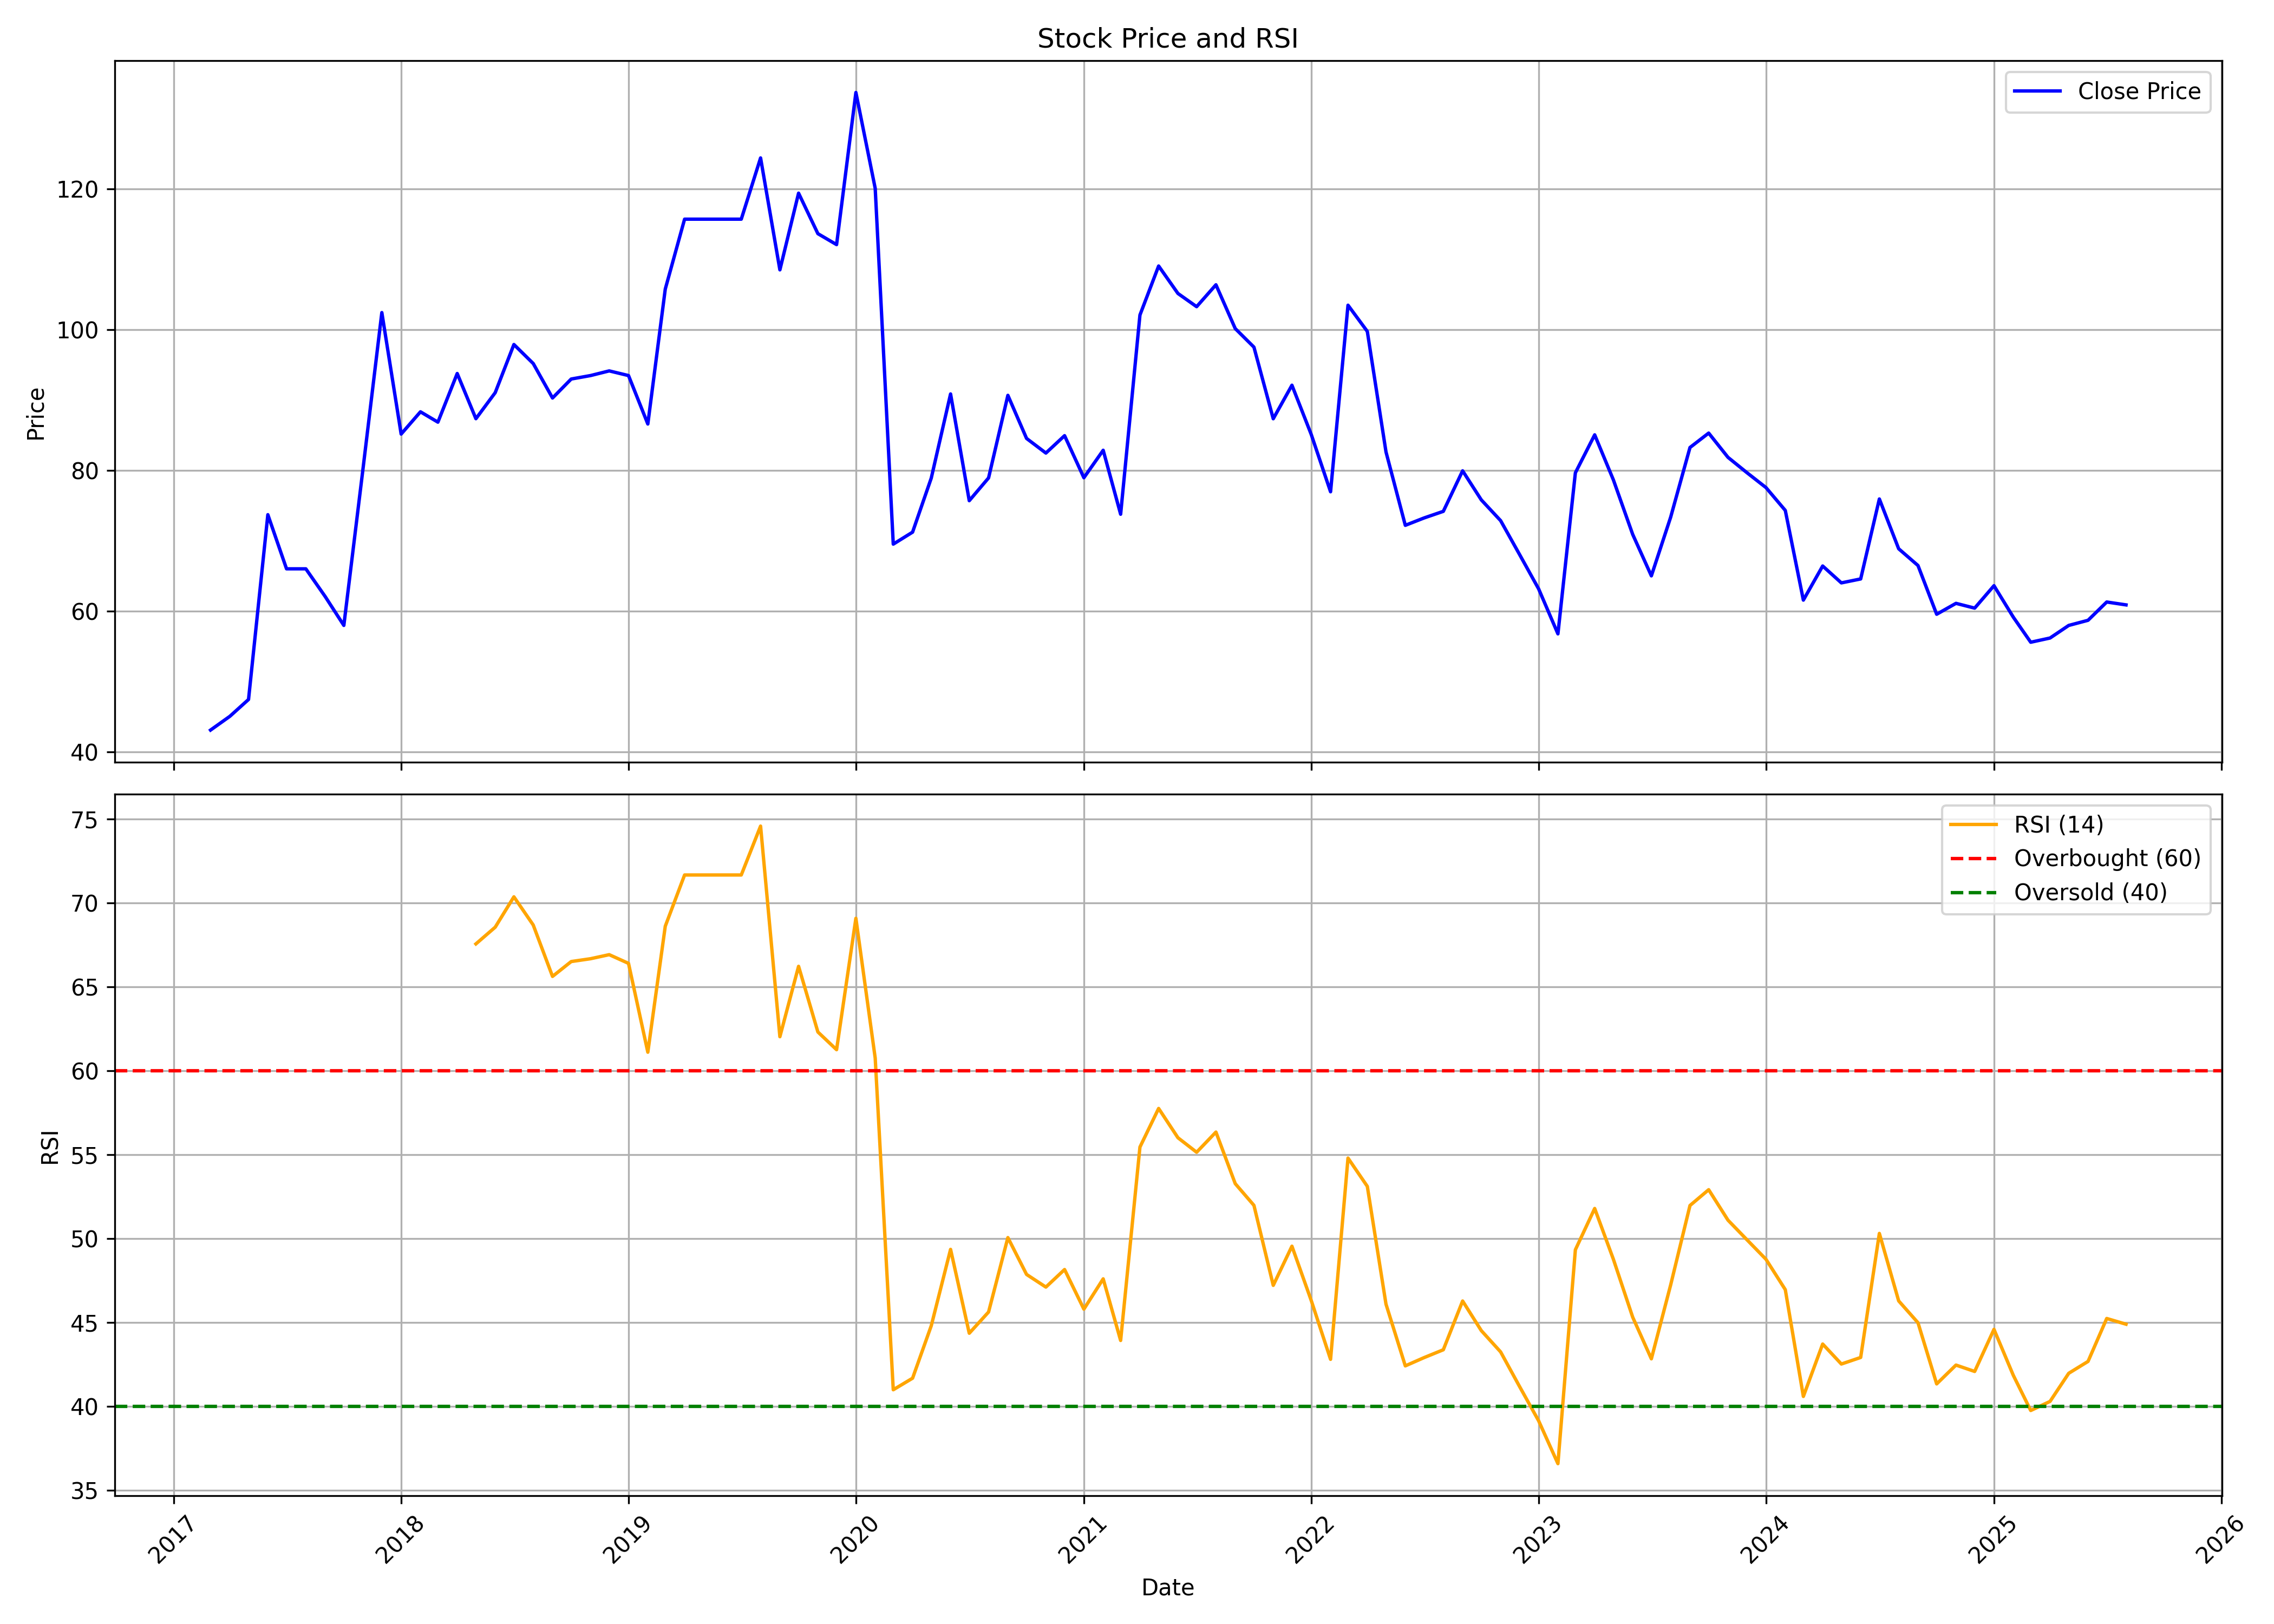

Source data for this figure (header and first rows):
, date, symbol, open, high, low, close, volume, rsi
0, 2017-03-01, MAHESHWARI, 38.96, 44.81, 38.96, 43.07, 1888000, 
1, 2017-04-01, MAHESHWARI, 43.02, 46.39, 43.02, 45.03, 332000, 
2, 2017-05-01, MAHESHWARI, 45.03, 47.81, 42.29, 47.42, 392000, 
3, 2017-06-01, MAHESHWARI, 47.18, 99.9, 47.18, 73.7, 2460000, 
4, 2017-07-01, MAHESHWARI, 70.03, 73.53, 59.15, 66, 1568000, 
5, 2017-08-01, MAHESHWARI, 68.44, 70.89, 61.13, 66, 256000, 
6, 2017-09-01, MAHESHWARI, 64.53, 67.95, 59.89, 62.06, 308000, 
7, 2017-10-01, MAHESHWARI, 62.29, 63.3, 55.4, 57.95, 526000, 
8, 2017-11-01, MAHESHWARI, 58.88, 80.4, 58.88, 80.4, 3694000, 
9, 2017-12-01, MAHESHWARI, 83.88, 103.5, 81.7, 102.4, 4114000, 
10, 2018-01-01, MAHESHWARI, 103.5, 105.5, 79.49, 85.16, 1596000, 
11, 2018-02-01, MAHESHWARI, 85.14, 95.39, 73.9, 88.32, 626000, 
12, 2018-03-01, MAHESHWARI, 89.28, 92.25, 83.42, 86.85, 1234000, 
13, 2018-04-01, MAHESHWARI, 85.87, 97.16, 83.37, 93.77, 1016000, 
14, 2018-05-01, MAHESHWARI, 93.77, 95, 84.89, 87.34, 798000, 67.55
15, 2018-06-01, MAHESHWARI, 87.34, 99.37, 84.4, 91.05, 1334000, 68.55
16, 2018-07-01, MAHESHWARI, 95.19, 103.3, 90.78, 97.89, 1022000, 70.36
17, 2018-08-01, MAHESHWARI, 98.14, 100.8, 95.19, 95.19, 364000, 68.68
18, 2018-09-01, MAHESHWARI, 95.69, 99.12, 88.32, 90.29, 292000, 65.62
19, 2018-10-01, MAHESHWARI, 92.49, 95.94, 89.05, 92.99, 142000, 66.5
20, 2018-11-01, MAHESHWARI, 92.99, 97.91, 92.99, 93.48, 170000, 66.67
21, 2018-12-01, MAHESHWARI, 93.48, 94.81, 91.76, 94.14, 166000, 66.91
22, 2019-01-01, MAHESHWARI, 94.14, 95.94, 92.25, 93.48, 196000, 66.39
23, 2019-02-01, MAHESHWARI, 93.48, 93.48, 86.1, 86.59, 294000, 61.1
24, 2019-03-01, MAHESHWARI, 87.08, 107.7, 86.1, 105.8, 1464000, 68.61
25, 2019-04-01, MAHESHWARI, 105.8, 120.5, 104.8, 115.7, 1066000, 71.66
26, 2019-05-01, MAHESHWARI, 115.7, 115.7, 115.7, 115.7, 0, 71.66
27, 2019-06-01, MAHESHWARI, 115.7, 115.7, 115.7, 115.7, 0, 71.66
28, 2019-07-01, MAHESHWARI, 115.7, 115.7, 115.7, 115.7, 0, 71.66
29, 2019-08-01, MAHESHWARI, 115.7, 131.3, 115.2, 124.4, 394624, 74.57
30, 2019-09-01, MAHESHWARI, 124.4, 131.5, 99.38, 108.5, 1889692, 62.03
31, 2019-10-01, MAHESHWARI, 109.5, 138.3, 101.3, 119.4, 1933718, 66.22
32, 2019-11-01, MAHESHWARI, 118.6, 143.3, 112.4, 113.7, 1151986, 62.31
33, 2019-12-01, MAHESHWARI, 109.8, 135.3, 107.8, 112.1, 2009858, 61.25
34, 2020-01-01, MAHESHWARI, 110.9, 168.1, 105.5, 133.7, 3091660, 69.08
35, 2020-02-01, MAHESHWARI, 140.8, 157.7, 119.2, 120.1, 1531728, 60.76
36, 2020-03-01, MAHESHWARI, 117, 128, 62.78, 69.51, 1168358, 41
37, 2020-04-01, MAHESHWARI, 69.51, 78.6, 64.76, 71.21, 124272, 41.69
38, 2020-05-01, MAHESHWARI, 71.21, 83.4, 70.69, 78.9, 115694, 44.81
39, 2020-06-01, MAHESHWARI, 81.08, 100.6, 76.6, 90.86, 4156856, 49.36
40, 2020-07-01, MAHESHWARI, 89.6, 97.79, 72.52, 75.69, 2046304, 44.37
41, 2020-08-01, MAHESHWARI, 75.76, 86.02, 74.15, 78.93, 998630, 45.63
42, 2020-09-01, MAHESHWARI, 79.12, 111.2, 76.9, 90.67, 4521300, 50.06
43, 2020-10-01, MAHESHWARI, 90.35, 140.4, 77.66, 84.54, 3116479, 47.87
44, 2020-11-01, MAHESHWARI, 84.93, 84.93, 79.74, 82.46, 305807, 47.12
45, 2020-12-01, MAHESHWARI, 82.46, 98.58, 80.38, 84.93, 299639, 48.16
46, 2021-01-01, MAHESHWARI, 87.3, 93.14, 74.65, 78.95, 468283, 45.8
47, 2021-02-01, MAHESHWARI, 79.54, 100.8, 75.24, 82.86, 2363942, 47.61
48, 2021-03-01, MAHESHWARI, 83.15, 88, 73.26, 73.76, 953298, 43.94
49, 2021-04-01, MAHESHWARI, 73.22, 123.6, 72.47, 102.1, 5212961, 55.45
50, 2021-05-01, MAHESHWARI, 104.7, 121.4, 98.38, 109.1, 2126830, 57.75
51, 2021-06-01, MAHESHWARI, 112.6, 114.6, 99.42, 105.2, 1176625, 56.01
52, 2021-07-01, MAHESHWARI, 104, 113.7, 89.33, 103.3, 1341996, 55.15
53, 2021-08-01, MAHESHWARI, 104.8, 138.8, 84.04, 106.4, 7281380, 56.35
54, 2021-09-01, MAHESHWARI, 108.3, 109, 97.44, 100.2, 867447, 53.27
55, 2021-10-01, MAHESHWARI, 98.61, 109.2, 97.07, 97.52, 3134720, 51.98
56, 2021-11-01, MAHESHWARI, 98.81, 100.4, 84.11, 87.34, 1168526, 47.22
57, 2021-12-01, MAHESHWARI, 88.93, 96.33, 83.96, 92.11, 664048, 49.55
58, 2022-01-01, MAHESHWARI, 95.09, 95.73, 76.16, 85.1, 653313, 46.31
59, 2022-02-01, MAHESHWARI, 86.19, 95.33, 63.59, 76.95, 646381, 42.81
... 42 more rows
